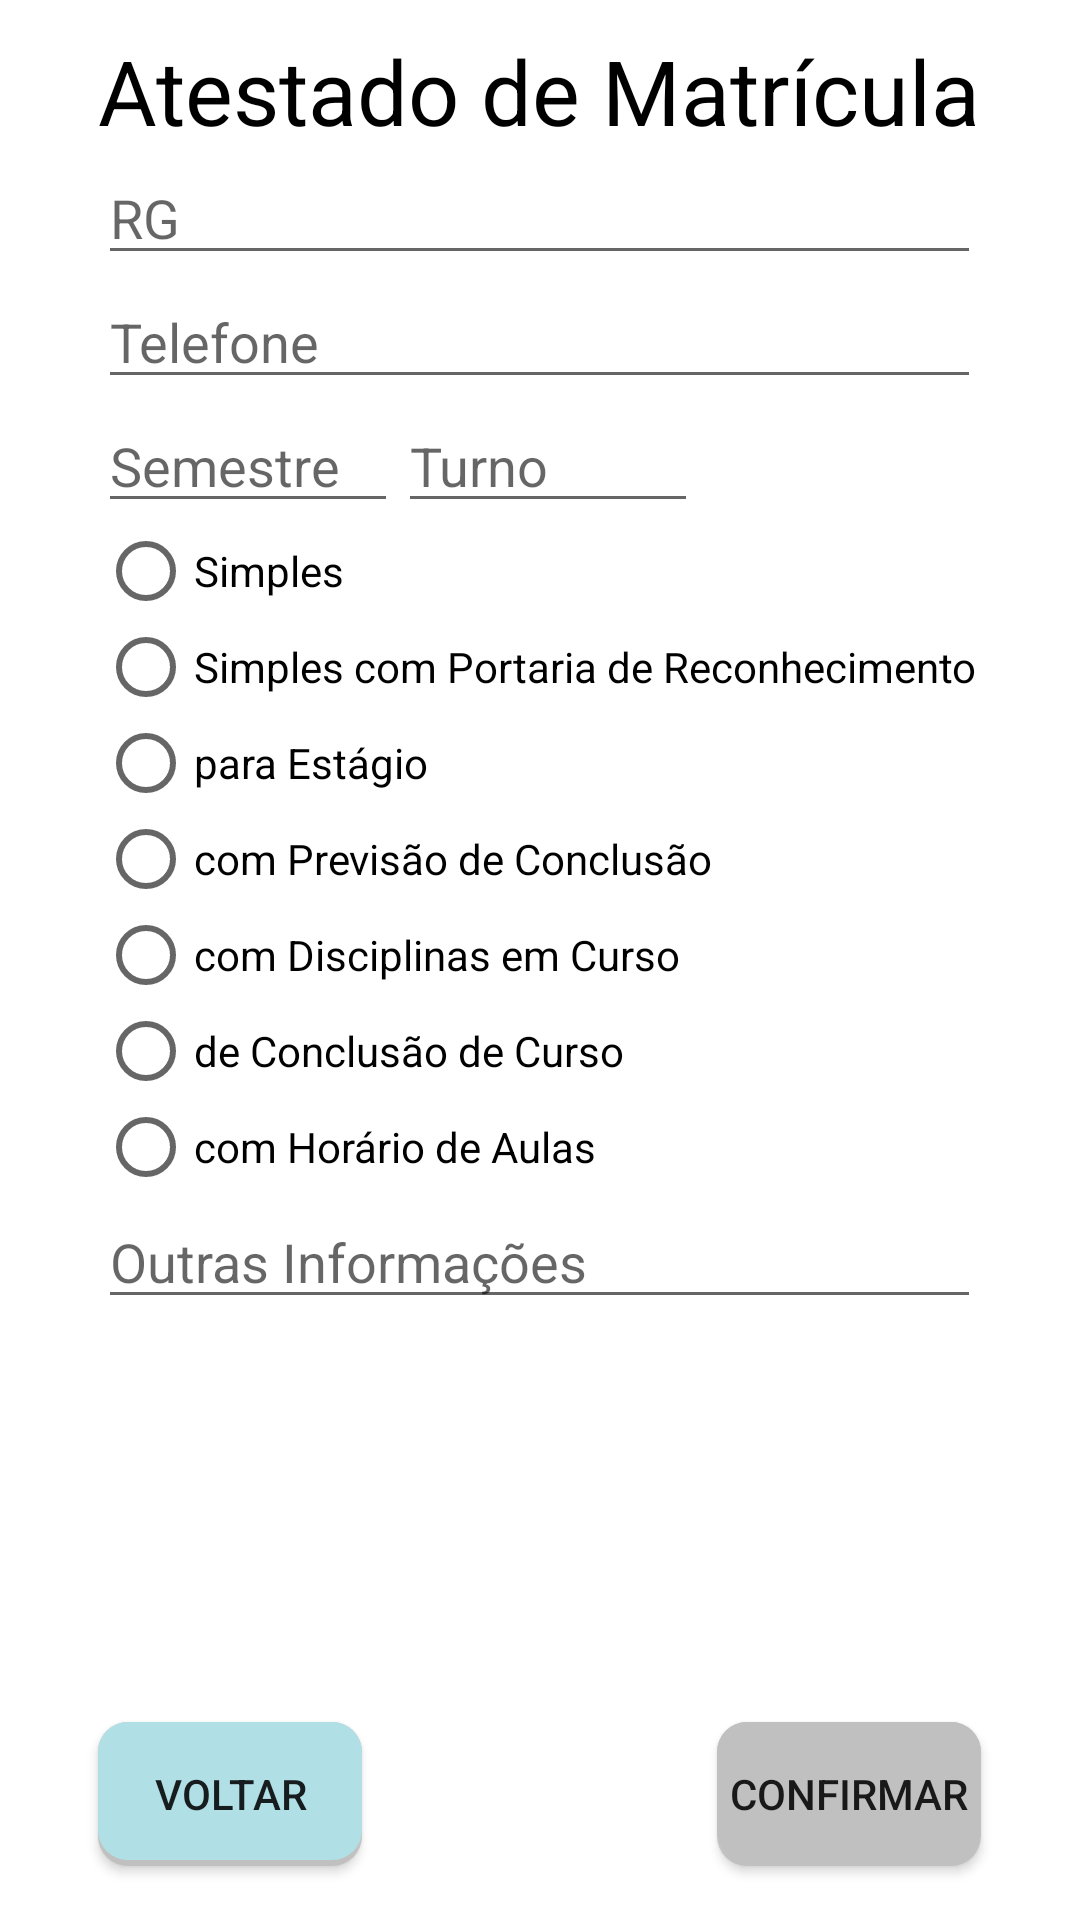

Layout XML and referenced resources for this Android screen:
<!-- AndroidManifest.xml: application theme FatecNetTheme -->
<!-- res/layout/activity_formulario01.xml -->
<?xml version="1.0" encoding="utf-8"?>

<RelativeLayout xmlns:android="http://schemas.android.com/apk/res/android"
    android:layout_width="match_parent"
    android:layout_height="match_parent"
    android:background="#ffffff">


    <TextView
        android:id="@+id/textView"
        android:layout_width="wrap_content"
        android:layout_height="wrap_content"
        android:layout_alignParentTop="true"
        android:layout_centerHorizontal="true"
        android:layout_marginTop="10dp"
        android:text="Atestado de Matrícula"
        android:textColor="@android:color/black"
        android:textSize="30dp" />

    <EditText
        android:id="@+id/editRg"
        android:layout_width="wrap_content"
        android:layout_height="wrap_content"
        android:ems="10"
        android:hint="RG"
        android:inputType="number"
        android:layout_below="@+id/textView"
        android:layout_alignStart="@+id/textView"
        android:layout_alignEnd="@+id/textView" />

    <EditText
        android:id="@+id/editTelefone"
        android:layout_width="wrap_content"
        android:layout_height="wrap_content"
        android:layout_alignEnd="@+id/editRg"
        android:layout_alignStart="@+id/editRg"
        android:layout_below="@+id/editRg"
        android:ems="10"
        android:hint="Telefone"
        android:inputType="phone" />

    <EditText
        android:id="@+id/editSemestre"
        android:layout_width="100dp"
        android:layout_height="wrap_content"
        android:ems="10"
        android:hint="Semestre"
        android:inputType="number"
        android:layout_below="@+id/editTelefone"
        android:layout_alignStart="@+id/editTelefone" />

    <EditText
        android:id="@+id/editTurno"
        android:layout_width="100dp"
        android:layout_height="wrap_content"
        android:ems="10"
        android:hint="Turno"
        android:inputType="text"
        android:layout_below="@+id/editTelefone"
        android:layout_toEndOf="@+id/editSemestre" />

    <EditText
        android:id="@+id/editOutrasInfo"
        android:layout_width="wrap_content"
        android:layout_height="wrap_content"
        android:ems="10"
        android:hint="Outras Informações"
        android:inputType="text"
        android:layout_below="@+id/grupo"
        android:layout_alignStart="@+id/grupo"
        android:layout_alignEnd="@+id/grupo" />

    <Button
        android:id="@+id/btnConfirmar"
        android:layout_width="wrap_content"
        android:layout_height="wrap_content"
        android:background="@drawable/botao"
        android:text="Confirmar"
        android:layout_alignBaseline="@+id/btnVoltar"
        android:layout_alignBottom="@+id/btnVoltar"
        android:layout_alignEnd="@+id/grupo" />

    <Button
        android:id="@+id/btnVoltar"
        android:layout_width="wrap_content"
        android:layout_height="wrap_content"
        android:layout_alignParentBottom="true"
        android:layout_alignStart="@+id/editOutrasInfo"
        android:layout_marginBottom="18dp"
        android:background="@drawable/botaodestaque"
        android:text="Voltar" />


    <RadioGroup
        android:id="@+id/grupo"
        android:layout_width="match_parent"
        android:layout_height="wrap_content"
        android:layout_below="@+id/editSemestre"
        android:layout_alignStart="@+id/editSemestre"
        android:layout_alignEnd="@+id/editTelefone">


        <RadioButton
            android:id="@+id/radioButtonSimples"
            android:layout_width="298dp"
            android:layout_height="wrap_content"
            android:layout_alignStart="@+id/editTurno"
            android:layout_below="@+id/editTurno"
            android:text="Simples"
            android:checked="false"/>

        <RadioButton
            android:id="@+id/radioButtonSimplesPR"
            android:layout_width="307dp"
            android:layout_height="wrap_content"
            android:layout_alignStart="@+id/editOutrasInfo"
            android:layout_below="@+id/radioButtonSimples"
            android:text="Simples com Portaria de Reconhecimento"
            android:checked="false"/>

        <RadioButton
            android:id="@+id/radioButtonEstagio"
            android:layout_width="wrap_content"
            android:layout_height="wrap_content"
            android:layout_below="@+id/radioButtonPrevisao"
            android:layout_toEndOf="@+id/radioButtonHorario"
            android:text="para Estágio"
            android:checked="false"/>

        <RadioButton
            android:id="@+id/radioButtonPrevisao"
            android:layout_width="wrap_content"
            android:layout_height="wrap_content"
            android:layout_alignStart="@+id/radioButtonSimplesPR"
            android:layout_below="@+id/radioButtonSimplesPR"
            android:text="com Previsão de Conclusão"
            android:checked="false"/>

        <RadioButton
            android:id="@+id/radioButtonDisciplinas"
            android:layout_width="wrap_content"
            android:layout_height="wrap_content"
            android:layout_alignEnd="@+id/editTurno"
            android:layout_below="@+id/editTurno"
            android:text="com Disciplinas em Curso"
            android:checked="false"/>

        <RadioButton
            android:id="@+id/radioButtonConclusao"
            android:layout_width="wrap_content"
            android:layout_height="wrap_content"
            android:layout_alignStart="@+id/radioButtonHorario"
            android:layout_below="@+id/radioButtonHorario"
            android:text="de Conclusão de Curso"
            android:checked="false"/>

        <RadioButton
            android:id="@+id/radioButtonHorario"
            android:layout_width="185dp"
            android:layout_height="wrap_content"
            android:layout_alignStart="@+id/radioButtonPrevisao"
            android:layout_below="@+id/radioButtonPrevisao"
            android:text="com Horário de Aulas"
            android:checked="false"/>

    </RadioGroup>



</RelativeLayout>
<!-- resources referenced by this layout -->
<resources>
  <!-- drawable botao (drawable) -->
  <?xml version="1.0" encoding="utf-8"?>
  
  <layer-list xmlns:android="http://schemas.android.com/apk/res/android">
      <item>
          <shape android:shape="rectangle">
              <solid android:color="#CABBBBBB"/>
              <corners
                  android:bottomLeftRadius="10dp"
                  android:bottomRightRadius="10dp"
                  android:topLeftRadius="10dp"
                  android:topRightRadius="10dp" />
          </shape>
      </item>
      <item
          android:left="0dp"
          android:right="0dp"
          android:top="0dp"
          android:bottom="2dp">
          <shape android:shape="rectangle">
              <solid android:color="@color/corBotao"/>
              <corners
                  android:bottomLeftRadius="10dp"
                  android:bottomRightRadius="10dp"
                  android:topLeftRadius="10dp"
                  android:topRightRadius="10dp" />
          </shape>
      </item>
  </layer-list>
  <!-- drawable botaodestaque (drawable) -->
  <?xml version="1.0" encoding="utf-8"?>
  
  <layer-list xmlns:android="http://schemas.android.com/apk/res/android">
      <item>
          <shape android:shape="rectangle">
              <solid android:color="#CABBBBBB"/>
              <corners
                  android:bottomLeftRadius="10dp"
                  android:bottomRightRadius="10dp"
                  android:topLeftRadius="10dp"
                  android:topRightRadius="10dp" />
          </shape>
      </item>
      <item
          android:left="0dp"
          android:right="0dp"
          android:top="0dp"
          android:bottom="2dp">
          <shape android:shape="rectangle">
              <solid android:color="@color/corBotaoDestaque"/>
              <corners
                  android:bottomLeftRadius="10dp"
                  android:bottomRightRadius="10dp"
                  android:topLeftRadius="10dp"
                  android:topRightRadius="10dp" />
          </shape>
      </item>
  </layer-list>
  <style name="FatecNetTheme" parent="Theme.AppCompat.Light.DarkActionBar">
          
          <item name="colorPrimaryDark">@color/colorPrimaryDark</item>
          <item name="colorPrimary">@color/colorPrimary</item>
      </style>
  <color name="corBotao">#C0C0C0</color>
  <color name="corBotaoDestaque">#B0E0E6</color>
  <color name="colorPrimaryDark">#35298c</color>
  <color name="colorPrimary">#003cff</color>
</resources>
